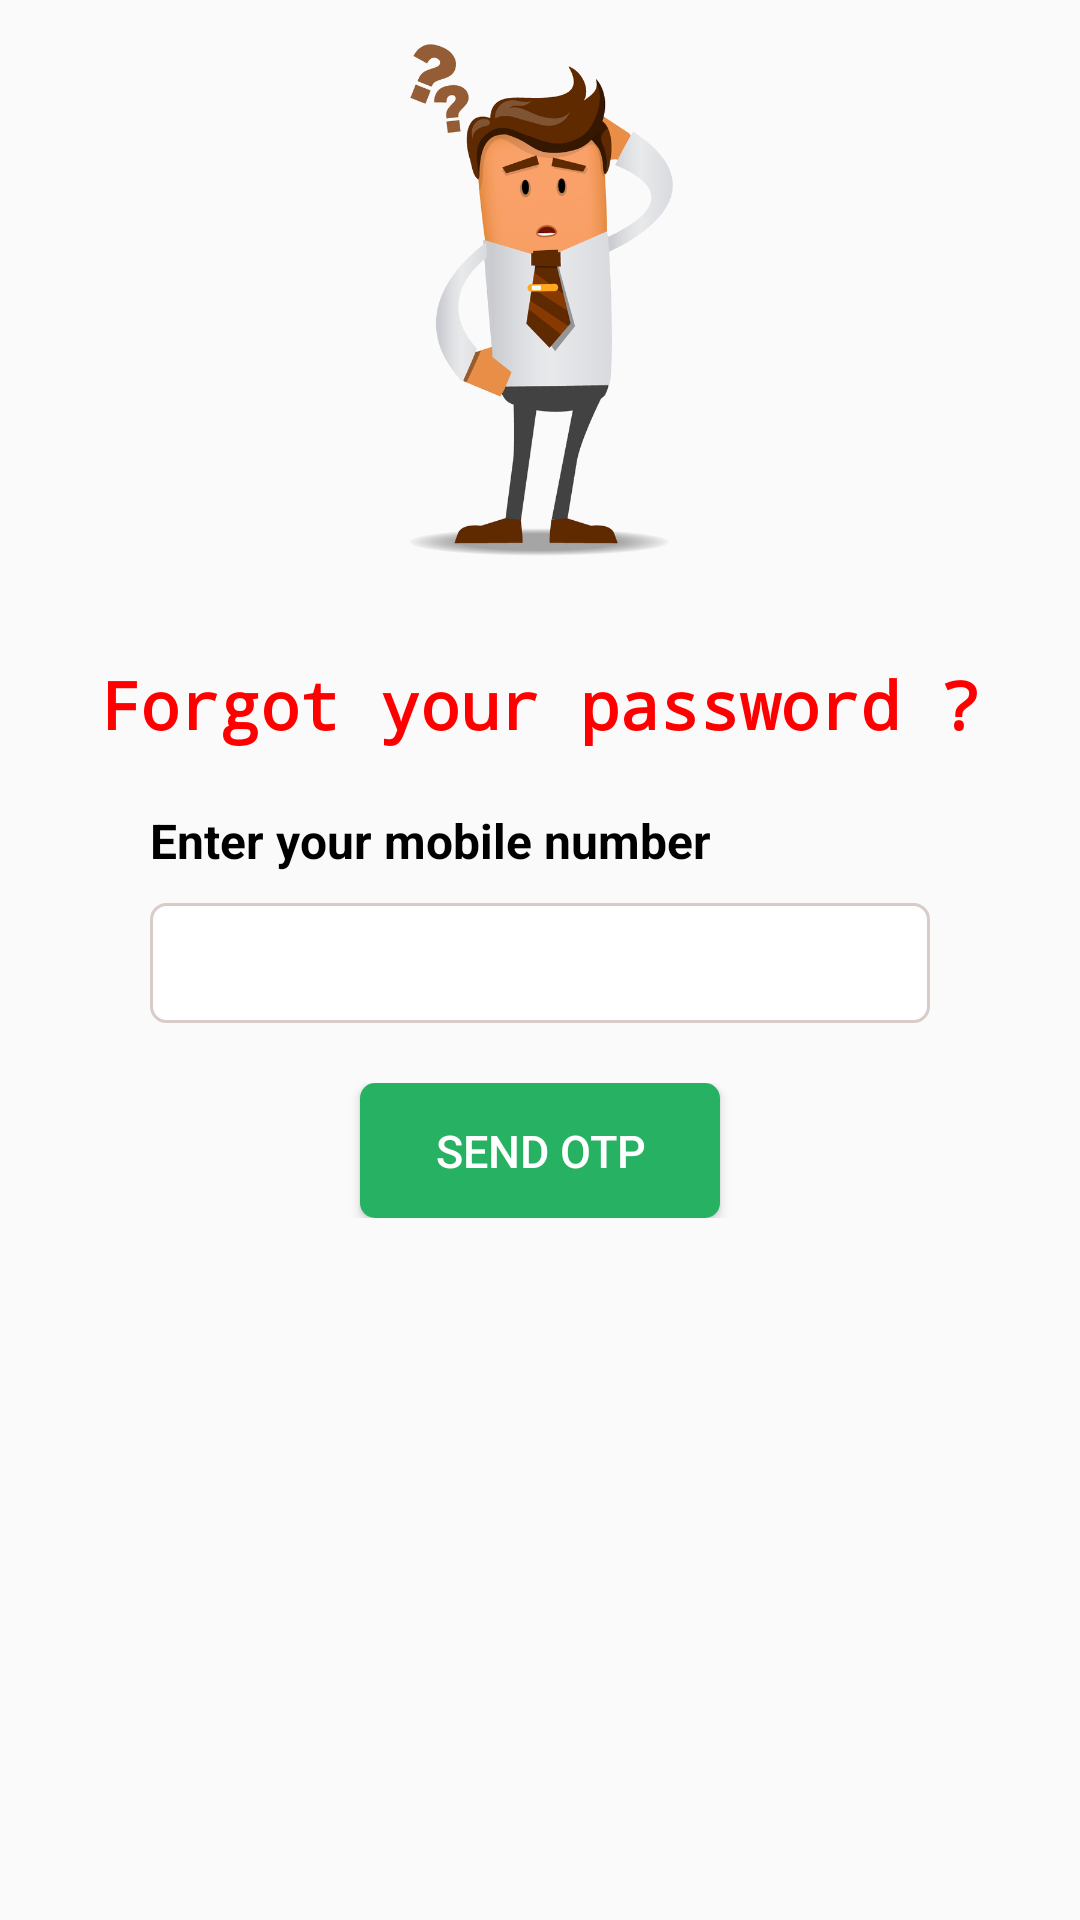

Here is an Android app screen rendered from its layout file. Give the layout XML and the strings, colors and styles it references.
<!-- AndroidManifest.xml: application theme KLPTheme -->
<!-- res/layout/forgotpassword_forotp.xml -->
<?xml version="1.0" encoding="utf-8"?>
<ScrollView
    xmlns:android="http://schemas.android.com/apk/res/android" android:layout_width="match_parent"
    android:layout_height="match_parent"
    android:orientation="vertical">


    <LinearLayout
        android:layout_width="match_parent"
        android:layout_height="match_parent"
        android:orientation="vertical">
    <ImageView
        android:layout_width="match_parent"
        android:layout_height="200dp"
        android:src="@drawable/forgotman"/>
    <LinearLayout
        android:layout_width="match_parent"
        android:layout_height="wrap_content"
        android:gravity="center"
        android:orientation="vertical">


        <TextView
            android:layout_width="match_parent"
            android:layout_height="wrap_content"
            android:layout_marginTop="20dp"
            android:gravity="center"
            android:text="@string/forgotPasswordqu"
            android:textColor="#FF0000"
            android:typeface="monospace"
            android:textSize="22sp"
            android:textStyle="bold" />


        <TextView
            android:layout_width="match_parent"
            android:layout_height="wrap_content"
            android:layout_marginTop="20dp"

            android:text="@string/enterMobileNumber"
            android:textColor="#000000"
            android:layout_marginLeft="50dp"
            android:layout_marginRight="50dp"

            android:textSize="16sp"
            android:textStyle="bold" />

        <EditText
            android:layout_width="match_parent"
            android:layout_height="wrap_content"
            android:layout_marginLeft="50dp"
            android:layout_marginRight="50dp"
            android:layout_marginTop="10dp"
            android:id="@+id/edtOTPNumber"
            android:background="@drawable/rounded_rect"
            android:digits="0,1,2,3,4,5,6,7,8,9"
            android:gravity="center"
            android:inputType="number"
            android:singleLine="true"
            android:imeOptions="actionDone"
            android:maxLength="10"
            android:minHeight="40dp"
            android:text="" />


    </LinearLayout>

    <LinearLayout
        android:layout_width="match_parent"
        android:layout_height="wrap_content"
        android:layout_marginTop="20dp"
        android:gravity="center">


        <Button
            android:layout_width="wrap_content"
            android:layout_height="wrap_content"
            android:minHeight="45dp"
            android:minWidth="120dp"
            android:textColor="#FFFFFF"
            android:textSize="15sp"
            android:id="@+id/btnOK"
            android:background="@drawable/buttonripple"
            android:text="@string/sendOTP" />
    </LinearLayout>
    </LinearLayout>
</ScrollView>
<!-- resources referenced by this layout -->
<resources>
  <!-- drawable buttonripple (drawable) -->
  <?xml version="1.0" encoding="utf-8"?>
  <selector xmlns:android="http://schemas.android.com/apk/res/android">
  
      <item android:state_pressed="true">
          <shape android:shape="rectangle">
              <corners android:radius="5dp" />
              <solid android:color="@color/commonGreenLeaf" />
          </shape>
      </item>
      <item android:state_focused="true">
          <shape android:shape="rectangle">
              <corners android:radius="5dp" />
              <solid android:color="@color/colorBrandGreen" />
          </shape>
      </item>
      <item>
          <shape android:shape="rectangle">
              <corners android:radius="5dp" />
              <solid android:color="@color/colorBrandGreen" />
          </shape>
      </item>
  
  </selector>
  <!-- drawable forgotman: png bitmap (drawable, 154892 bytes) -->
  <!-- drawable rounded_rect (drawable) -->
  <?xml version="1.0" encoding="utf-8"?>
  <shape xmlns:android="http://schemas.android.com/apk/res/android"
  android:shape="rectangle" android:padding="15dp">
  <solid android:color="#ffffff"/>
  <corners
  
      android:radius="5dp"
      />
  <stroke android:width="1dip" android:color="#D7CCC8" />
  </shape>
  <string name="enterMobileNumber">Enter your mobile number</string>
  <string name="forgotPasswordqu">Forgot your password ?</string>
  <string name="sendOTP">Send OTP</string>
  <style name="KLPTheme" parent="AppTheme">
          <item name="colorPrimary">@color/colorBrandTurquoise</item>
          <item name="colorPrimaryDark">@color/commonGreenLeaf</item>
          <item name="colorAccent">@color/colorBrandTurquoise</item>
      </style>
  <color name="commonGreenLeaf">#44c28c</color>
  <color name="colorBrandGreen">#26b262</color>
  <style name="AppTheme" parent="Theme.AppCompat.Light.DarkActionBar">
          
          <item name="colorPrimary">@color/colorPrimary</item>
          <item name="colorPrimaryDark">@color/colorPrimaryDark</item>
          <item name="colorAccent">@color/colorAccent</item>
  
  
      </style>
  <color name="colorBrandTurquoise">#24b2b6</color>
  <color name="colorPrimary">#3f43b5</color>
  <color name="colorPrimaryDark">#303f9f</color>
  <color name="colorAccent">#cb0012</color>
</resources>
